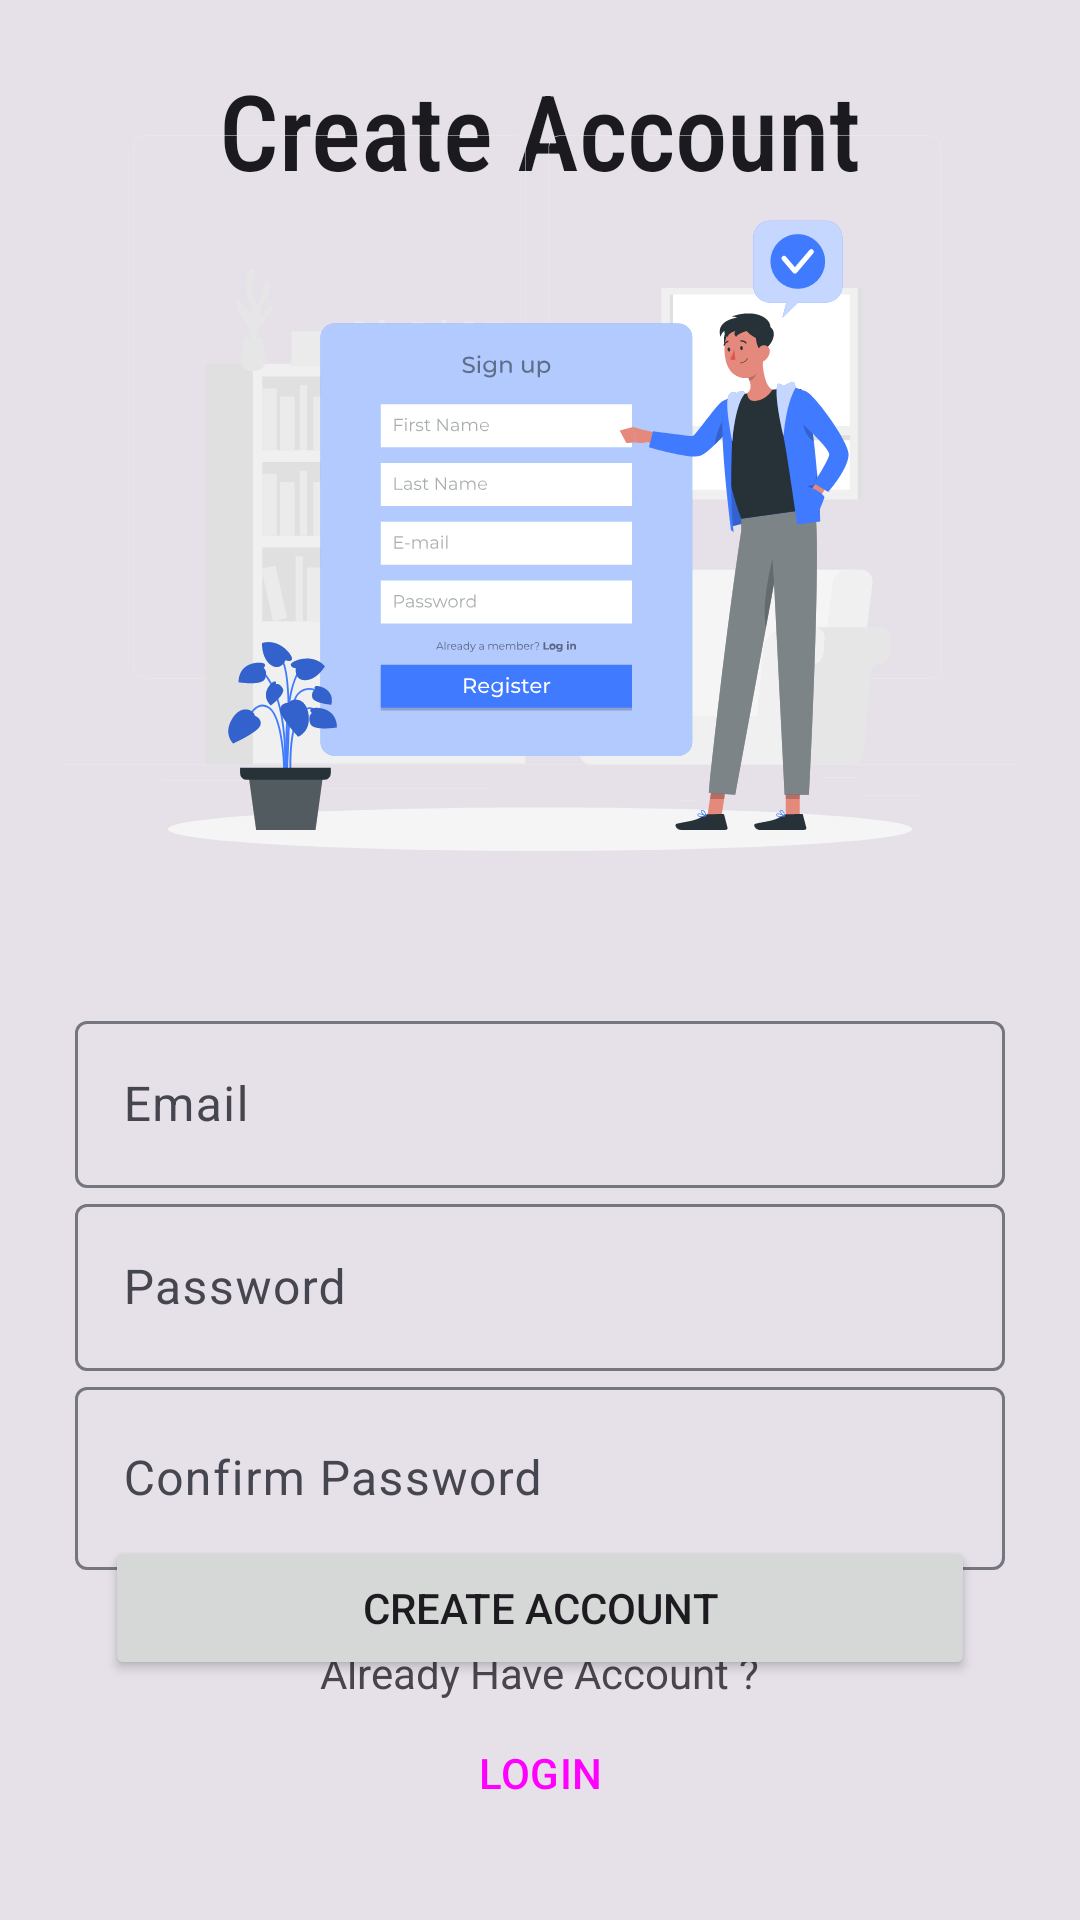

Produce the Android XML layout that renders to this screen, including the resource entries it uses.
<!-- AndroidManifest.xml: application theme AppTheme -->
<!-- res/layout/activity_register.xml -->
<?xml version="1.0" encoding="utf-8"?>
<androidx.constraintlayout.widget.ConstraintLayout xmlns:android="http://schemas.android.com/apk/res/android"
    xmlns:app="http://schemas.android.com/apk/res-auto"
    android:layout_width="match_parent"
    android:layout_height="match_parent"
    android:background="?colorSurfaceContainerHighest">

    <androidx.constraintlayout.widget.Guideline
        android:id="@+id/registerGuideLine"
        android:layout_width="wrap_content"
        android:layout_height="wrap_content"
        android:orientation="horizontal"
        app:layout_constraintGuide_percent="0.5" />

    <TextView
        android:id="@+id/title"
        android:layout_width="wrap_content"
        android:layout_height="wrap_content"
        android:layout_marginTop="20dp"
        android:fontFamily="sans-serif-condensed-medium"
        android:text="@string/registerTitle"
        android:textColor="?colorOnSurface"
        android:textSize="35sp"
        app:layout_constraintLeft_toLeftOf="parent"
        app:layout_constraintRight_toRightOf="parent"
        app:layout_constraintTop_toTopOf="parent" />

    <ImageView
        android:id="@+id/picRegister"
        android:layout_width="320dp"
        android:layout_height="320dp"
        app:layout_constraintBottom_toBottomOf="@id/registerGuideLine"
        app:layout_constraintEnd_toEndOf="parent"
        app:layout_constraintStart_toStartOf="parent"
        app:layout_constraintTop_toTopOf="@+id/title"
        app:srcCompat="@drawable/register" />

    <com.google.android.material.textfield.TextInputLayout
        android:id="@+id/inputUsername"
        android:layout_width="match_parent"
        android:layout_height="wrap_content"
        android:layout_marginLeft="25dp"
        android:layout_marginTop="15dp"
        android:layout_marginRight="25dp"
        app:layout_constraintBottom_toTopOf="@+id/inputPassword"
        app:layout_constraintTop_toBottomOf="@+id/registerGuideLine">

        <com.google.android.material.textfield.TextInputEditText
            android:id="@+id/inputTxtUsername"
            android:layout_width="match_parent"
            android:layout_height="wrap_content"
            android:hint="@string/email" />

    </com.google.android.material.textfield.TextInputLayout>

    <com.google.android.material.textfield.TextInputLayout
        android:id="@+id/inputPassword"
        android:layout_width="match_parent"
        android:layout_height="wrap_content"
        android:layout_marginLeft="25dp"
        android:layout_marginRight="25dp"
        app:layout_constraintBottom_toTopOf="@id/inputConfirmPassword"
        app:layout_constraintTop_toBottomOf="@+id/inputUsername">

        <com.google.android.material.textfield.TextInputEditText
            android:id="@+id/inputTxtPassword"
            android:layout_width="match_parent"
            android:layout_height="wrap_content"
            android:inputType="textPassword"
            android:hint="@string/password" />

    </com.google.android.material.textfield.TextInputLayout>

    <com.google.android.material.textfield.TextInputLayout
        android:id="@+id/inputConfirmPassword"
        android:layout_width="match_parent"
        android:layout_height="wrap_content"
        android:layout_marginLeft="25dp"
        android:layout_marginRight="25dp"
        app:layout_constraintBottom_toTopOf="@id/inputConfirmPassword"
        app:layout_constraintTop_toBottomOf="@+id/inputUsername">

        <com.google.android.material.textfield.TextInputEditText
            android:id="@+id/inputTxtConfirmPassword"
            android:layout_width="match_parent"
            android:inputType="textPassword"
            android:layout_height="61dp"
            android:hint="@string/confirm_password" />

    </com.google.android.material.textfield.TextInputLayout>

    <Button
        android:id="@+id/btnCreateAccount"
        android:layout_width="0dp"
        android:layout_height="wrap_content"
        android:layout_marginLeft="35dp"
        android:layout_marginRight="35dp"
        android:text="@string/registerTitle"
        app:layout_constraintBottom_toBottomOf="@+id/btnLogin"
        app:layout_constraintEnd_toEndOf="parent"
        app:layout_constraintStart_toStartOf="parent"
        app:layout_constraintTop_toTopOf="@id/inputConfirmPassword" />

    <TextView
        android:id="@+id/txtAlreadyHaveAccount"
        android:layout_width="wrap_content"
        android:layout_height="wrap_content"
        android:text="@string/already_have_account"
        app:layout_constraintBottom_toTopOf="@+id/btnLogin"
        app:layout_constraintEnd_toEndOf="parent"
        app:layout_constraintStart_toStartOf="parent" />

    <Button
        android:id="@+id/btnLogin"
        style="@style/Widget.Material3.Button.OutlinedButton"
        android:layout_width="0dp"
        android:layout_height="wrap_content"
        android:layout_marginHorizontal="35dp"
        android:layout_marginBottom="25dp"
        android:text="@string/login"
        app:layout_constraintBottom_toBottomOf="parent"
        app:layout_constraintEnd_toEndOf="parent"
        app:layout_constraintStart_toStartOf="parent" />

</androidx.constraintlayout.widget.ConstraintLayout>
<!-- resources referenced by this layout -->
<resources>
  <string name="already_have_account">Already Have Account ?</string>
  <string name="confirm_password">Confirm Password</string>
  <string name="email">Email</string>
  <string name="login">LOGIN</string>
  <string name="password">Password</string>
  <string name="registerTitle">Create Account</string>
  <style name="newDrawerIcon" parent="Widget.AppCompat.DrawerArrowToggle">
          <item name="spinBars">true</item>
          <item name="color">?colorOnPrimary</item>
      </style>
  <color name="md_theme_light_primary">#4758A9</color>
  <color name="md_theme_light_onPrimary">#FFFFFF</color>
  <color name="md_theme_light_primaryContainer">#DDE1FF</color>
  <color name="md_theme_light_onPrimaryContainer">#001356</color>
  <color name="md_theme_light_secondary">#5A5D72</color>
  <color name="md_theme_light_onSecondary">#FFFFFF</color>
  <color name="md_theme_light_secondaryContainer">#DFE1F9</color>
  <color name="md_theme_light_onSecondaryContainer">#171B2C</color>
  <color name="md_theme_light_tertiary">#76546E</color>
  <color name="md_theme_light_onTertiary">#FFFFFF</color>
  <color name="md_theme_light_tertiaryContainer">#FFD7F3</color>
  <color name="md_theme_light_onTertiaryContainer">#2C1228</color>
  <color name="md_theme_light_error">#BA1A1A</color>
  <color name="md_theme_light_errorContainer">#FFDAD6</color>
  <color name="md_theme_light_onError">#FFFFFF</color>
  <color name="md_theme_light_onErrorContainer">#410002</color>
  <color name="md_theme_light_background">#FEFBFF</color>
  <color name="md_theme_light_onBackground">#1B1B1F</color>
  <color name="md_theme_light_surface">#FEFBFF</color>
  <color name="md_theme_light_onSurface">#1B1B1F</color>
  <color name="md_theme_light_surfaceVariant">#E2E1EC</color>
  <color name="md_theme_light_onSurfaceVariant">#45464F</color>
  <color name="md_theme_light_outline">#767680</color>
  <color name="md_theme_light_inverseOnSurface">#F3F0F4</color>
  <color name="md_theme_light_inverseSurface">#303034</color>
  <color name="md_theme_light_inversePrimary">#B9C3FF</color>
</resources>
